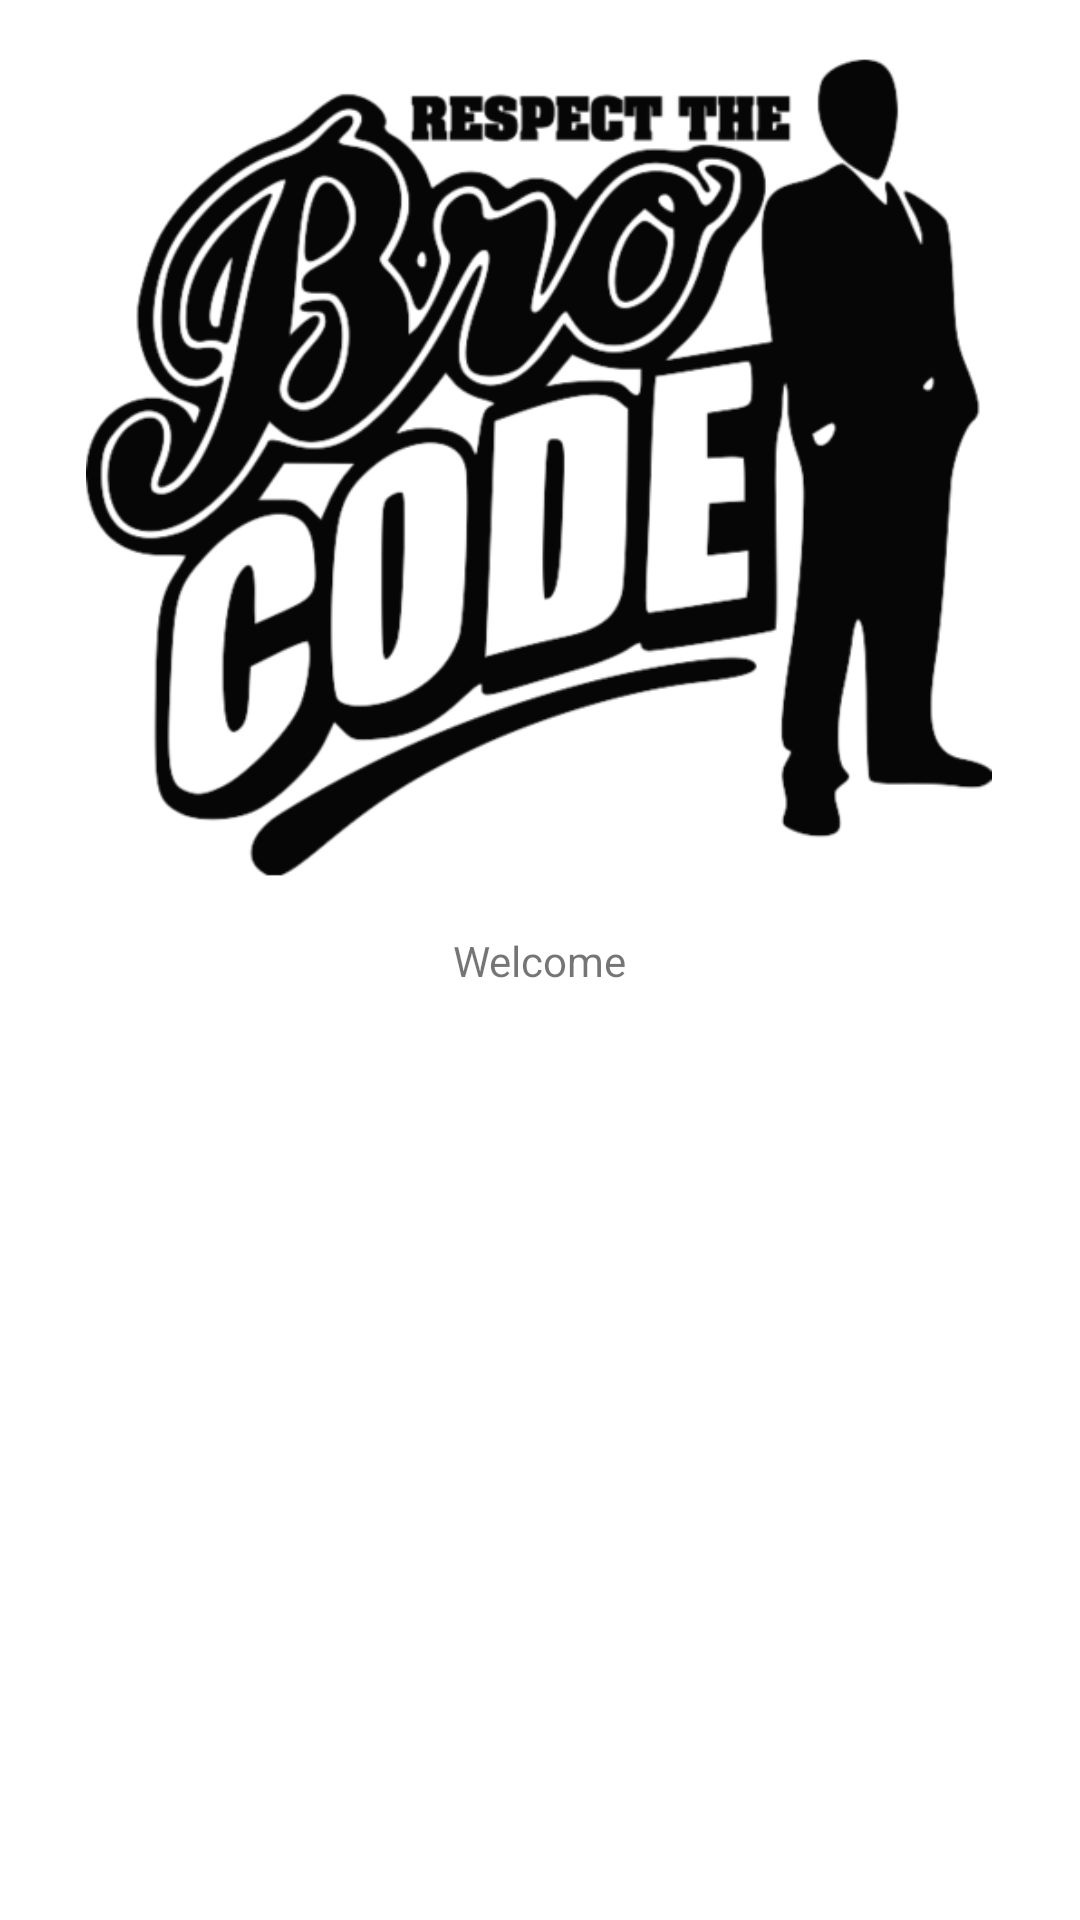

Write the Android layout XML for this screen, with the resource values it uses.
<!-- AndroidManifest.xml: application theme Theme.RestConMobile -->
<!-- res/layout/fragment_first.xml -->
<?xml version="1.0" encoding="utf-8"?>
<androidx.constraintlayout.widget.ConstraintLayout xmlns:android="http://schemas.android.com/apk/res/android"
    xmlns:app="http://schemas.android.com/apk/res-auto"
    xmlns:tools="http://schemas.android.com/tools"
    android:layout_width="match_parent"
    android:layout_height="match_parent"
    tools:context=".FirstFragment">

    <TextView
        android:id="@+id/textview_first"
        android:layout_width="wrap_content"
        android:layout_height="wrap_content"
        android:text="Welcome"
        app:layout_constraintEnd_toEndOf="parent"
        app:layout_constraintStart_toStartOf="parent"
        app:layout_constraintTop_toTopOf="parent"
        app:layout_constraintBottom_toBottomOf="parent"/>

    <ImageView
        android:id="@+id/imageView"
        android:layout_width="302dp"
        android:layout_height="407dp"
        android:src="@drawable/logo"
        app:layout_constraintEnd_toEndOf="parent"
        app:layout_constraintHorizontal_bias="0.495"
        app:layout_constraintStart_toStartOf="parent"
        app:layout_constraintTop_toTopOf="parent"
        app:layout_constraintBottom_toTopOf="@+id/textview_first"/>

</androidx.constraintlayout.widget.ConstraintLayout>
<!-- resources referenced by this layout -->
<resources>
  <!-- drawable logo: png bitmap (drawable, 58456 bytes) -->
  <style name="Theme.RestConMobile" parent="Theme.MaterialComponents.DayNight.DarkActionBar">
          
          <item name="colorPrimary">@color/mainColor</item>
          <item name="colorPrimaryVariant">@color/purple_700</item>
          <item name="colorOnPrimary">@color/white</item>
          
          <item name="colorSecondary">@color/teal_200</item>
          <item name="colorSecondaryVariant">@color/teal_700</item>
          <item name="colorOnSecondary">@color/black</item>
          
          <item name="android:statusBarColor" tools:targetApi="l">@color/mainColor</item>
          
      </style>
  <color name="mainColor">#cc99ff</color>
  <color name="purple_700">#FF3700B3</color>
  <color name="white">#FFFFFFFF</color>
  <color name="teal_200">#FF03DAC5</color>
  <color name="teal_700">#FF018786</color>
  <color name="black">#FF000000</color>
</resources>
